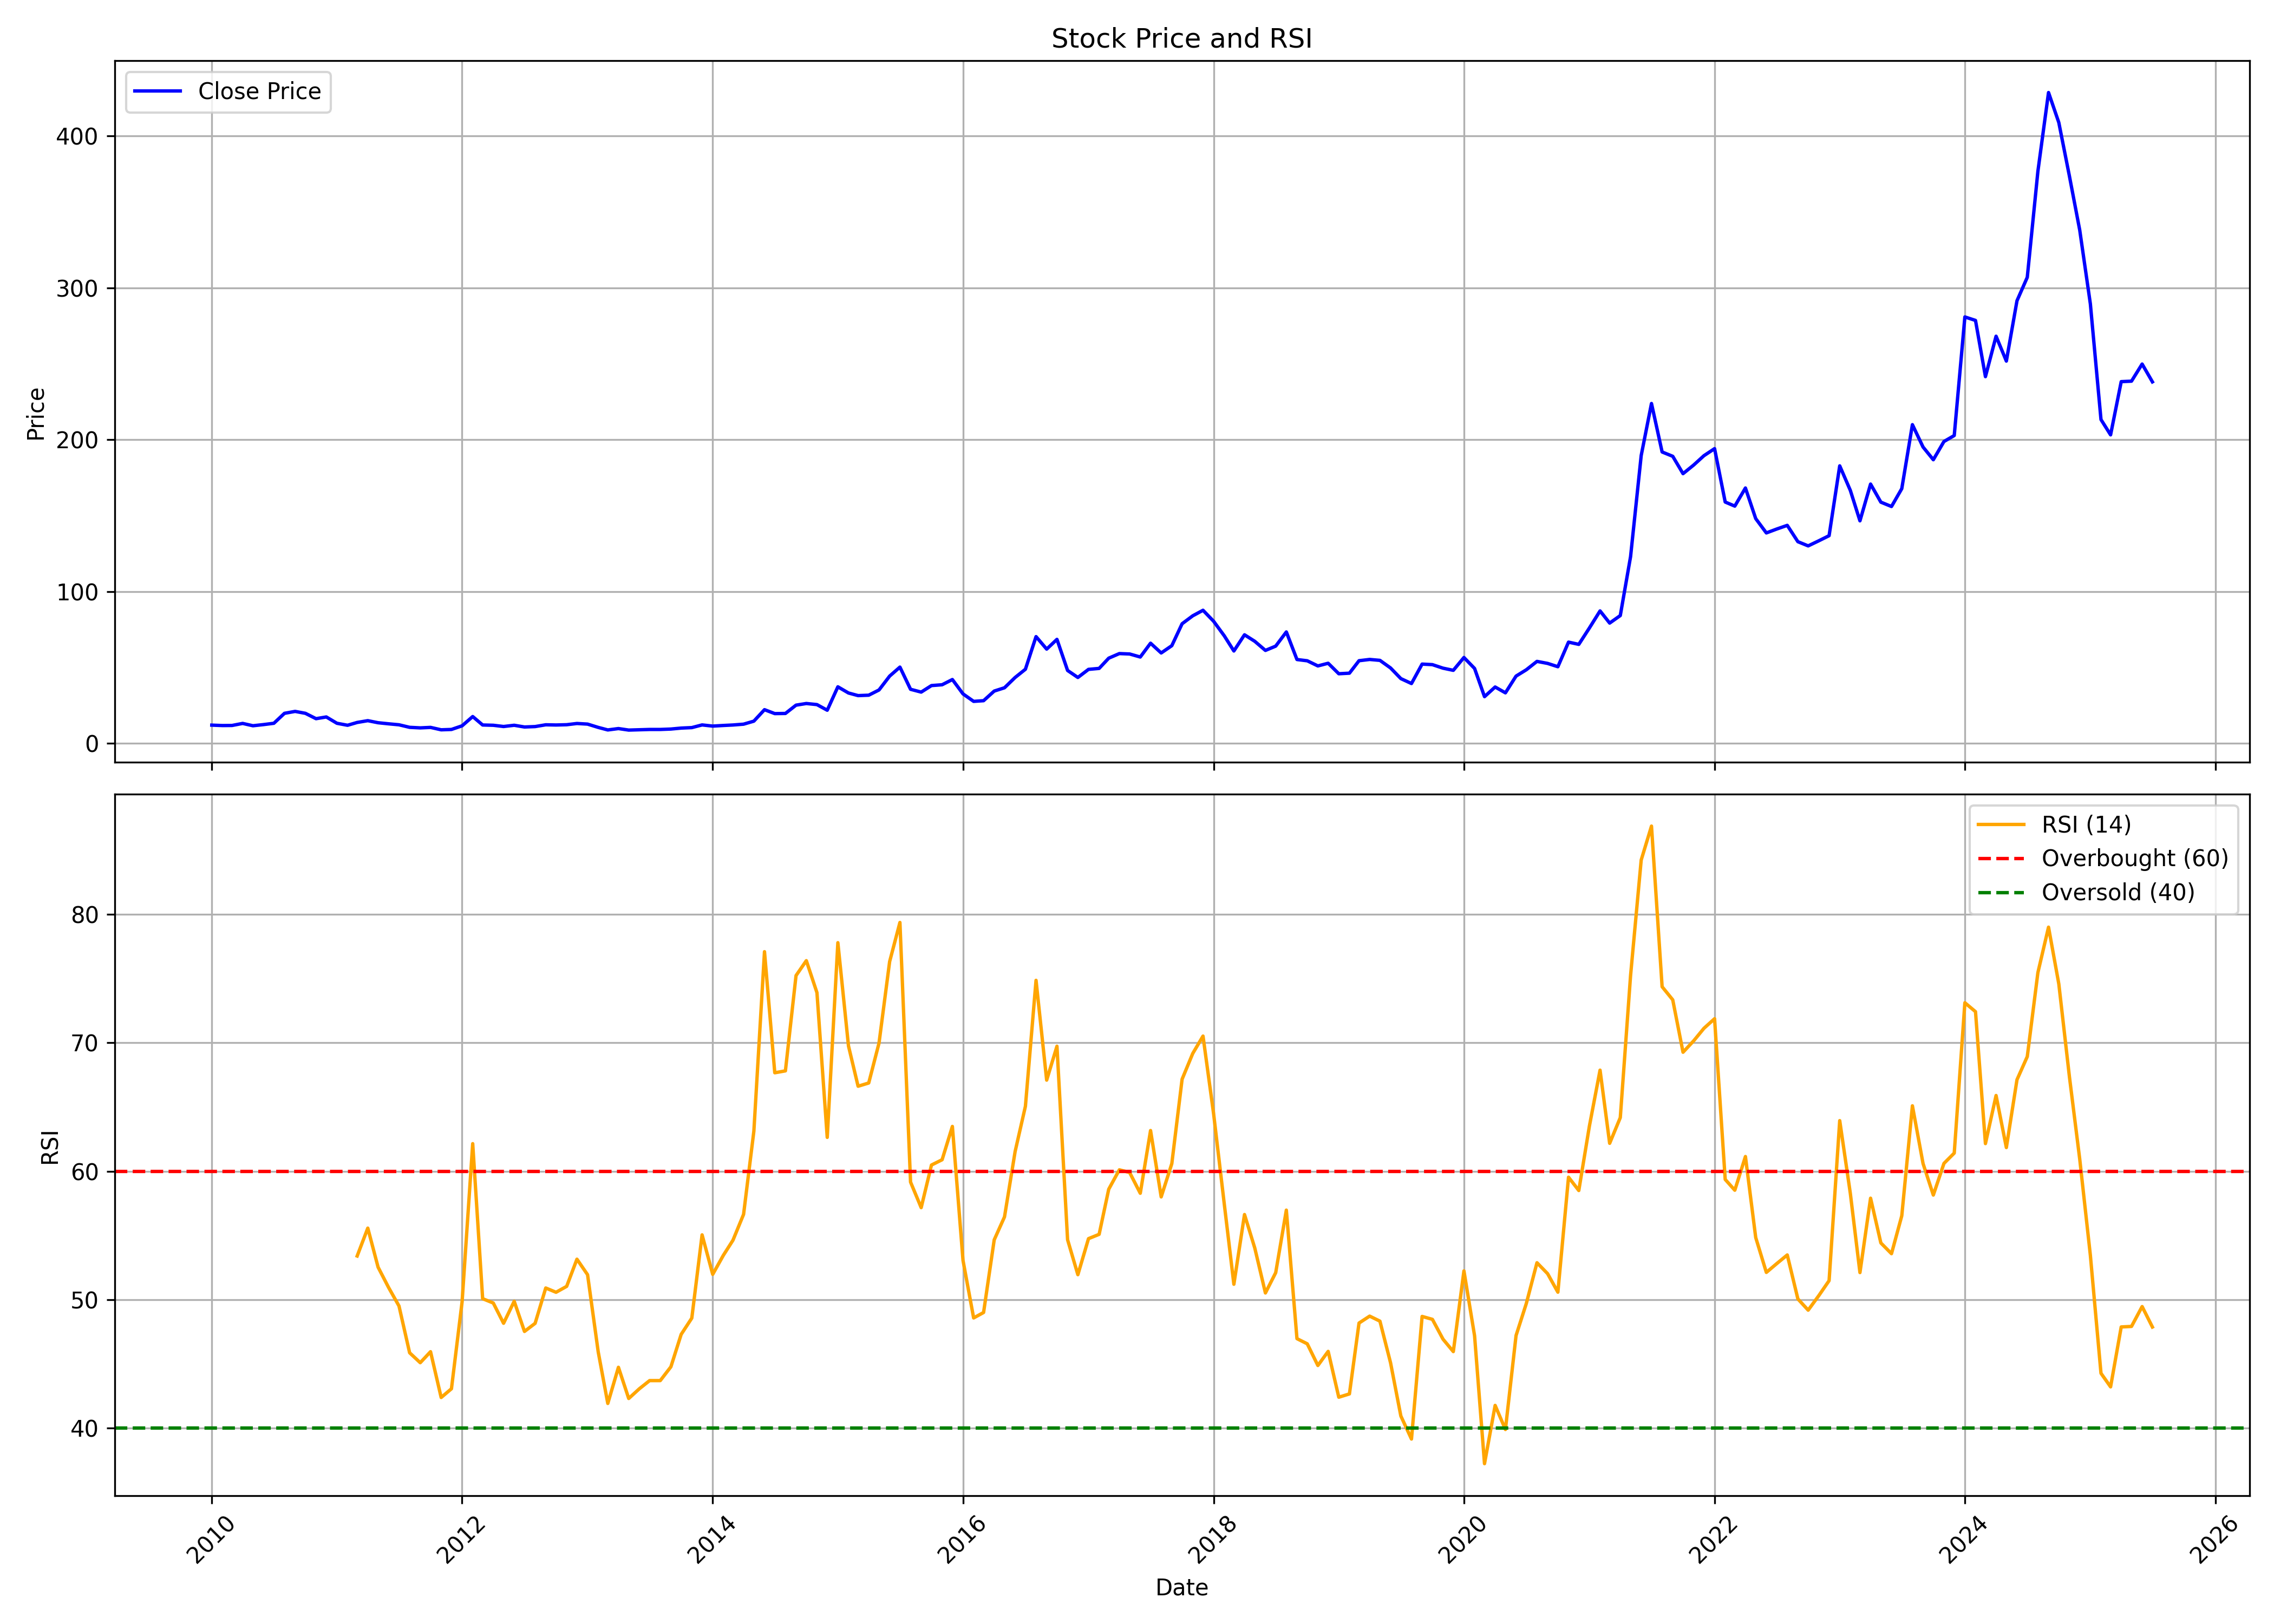

Data behind this chart, as committed beside it:
, date, symbol, open, high, low, close, volume, rsi
0, 2010-01-01, VLSFINANCE, 12.4, 15.02, 11.31, 11.9, 1398400, 
1, 2010-02-01, VLSFINANCE, 12.26, 13.35, 11.04, 11.63, 696529, 
2, 2010-03-01, VLSFINANCE, 11.63, 13.03, 10.05, 11.67, 702893, 
3, 2010-04-01, VLSFINANCE, 11.77, 13.21, 11.31, 13.03, 749426, 
4, 2010-05-01, VLSFINANCE, 12.44, 14.71, 10.41, 11.49, 1070848, 
5, 2010-06-01, VLSFINANCE, 11.22, 13.03, 10.59, 12.26, 830175, 
6, 2010-07-01, VLSFINANCE, 11.95, 13.94, 11.95, 13.12, 1046349, 
7, 2010-08-01, VLSFINANCE, 12.9, 29.82, 12.53, 19.68, 15086135, 
8, 2010-09-01, VLSFINANCE, 19.91, 26.47, 19.64, 20.95, 5156264, 
9, 2010-10-01, VLSFINANCE, 21.31, 23.17, 19.01, 19.68, 1760971, 
10, 2010-11-01, VLSFINANCE, 20.63, 20.63, 14.48, 16.15, 1085045, 
11, 2010-12-01, VLSFINANCE, 16.15, 19.28, 15.16, 17.29, 1334016, 
12, 2011-01-01, VLSFINANCE, 17.24, 17.83, 12.31, 13.12, 404135, 
13, 2011-02-01, VLSFINANCE, 12.72, 15.16, 10.77, 11.81, 476013, 
14, 2011-03-01, VLSFINANCE, 11.49, 15.84, 11.45, 13.67, 689082, 53.4
15, 2011-04-01, VLSFINANCE, 14.03, 19.23, 13.48, 14.84, 892834, 55.57
16, 2011-05-01, VLSFINANCE, 14.84, 15.7, 11.95, 13.48, 357126, 52.53
17, 2011-06-01, VLSFINANCE, 13.48, 14.89, 11.58, 12.76, 426411, 50.93
18, 2011-07-01, VLSFINANCE, 12.35, 14.48, 12.13, 12.13, 266481, 49.51
19, 2011-08-01, VLSFINANCE, 11.99, 12.85, 8.462, 10.45, 573661, 45.87
20, 2011-09-01, VLSFINANCE, 10.45, 11.4, 9.276, 10.09, 224567, 45.09
21, 2011-10-01, VLSFINANCE, 9.684, 11.18, 8.145, 10.41, 215294, 45.95
22, 2011-11-01, VLSFINANCE, 10.36, 10.86, 8.326, 8.824, 228086, 42.38
23, 2011-12-01, VLSFINANCE, 9.593, 9.729, 7.421, 9.05, 258449, 43.06
24, 2012-01-01, VLSFINANCE, 9.05, 13.12, 8.96, 11.45, 464442, 49.82
25, 2012-02-01, VLSFINANCE, 11.67, 18.28, 11.13, 17.56, 1781652, 62.15
26, 2012-03-01, VLSFINANCE, 18.1, 20.72, 10.77, 11.99, 2131654, 50.08
27, 2012-04-01, VLSFINANCE, 12.53, 13.8, 11.4, 11.81, 361391, 49.74
28, 2012-05-01, VLSFINANCE, 11.81, 12.62, 10.45, 11, 192275, 48.16
29, 2012-06-01, VLSFINANCE, 11.31, 14.25, 9.819, 11.81, 524393, 49.88
30, 2012-07-01, VLSFINANCE, 11.77, 12.67, 9.955, 10.68, 450899, 47.53
31, 2012-08-01, VLSFINANCE, 11, 13.12, 9.955, 10.95, 349505, 48.16
32, 2012-09-01, VLSFINANCE, 10.86, 12.85, 10.68, 12.13, 369520, 50.91
33, 2012-10-01, VLSFINANCE, 12.22, 14.48, 11.63, 11.99, 339772, 50.58
34, 2012-11-01, VLSFINANCE, 11.81, 13.76, 11, 12.17, 316302, 51.04
35, 2012-12-01, VLSFINANCE, 12.04, 15.25, 11.58, 12.99, 590915, 53.16
36, 2013-01-01, VLSFINANCE, 13.03, 15.75, 12.17, 12.58, 1222409, 51.95
37, 2013-02-01, VLSFINANCE, 13.03, 13.08, 10.14, 10.41, 239225, 45.94
38, 2013-03-01, VLSFINANCE, 10.23, 11.49, 7.874, 8.733, 229716, 41.92
39, 2013-04-01, VLSFINANCE, 8.824, 10.68, 8.371, 9.638, 181821, 44.74
40, 2013-05-01, VLSFINANCE, 9.638, 10.59, 8.281, 8.643, 218840, 42.31
41, 2013-06-01, VLSFINANCE, 8.869, 9.322, 6.697, 8.869, 256931, 43.06
42, 2013-07-01, VLSFINANCE, 8.779, 9.638, 7.466, 9.05, 290644, 43.7
43, 2013-08-01, VLSFINANCE, 8.824, 10.09, 7.466, 9.05, 440229, 43.7
44, 2013-09-01, VLSFINANCE, 8.869, 11.4, 8.824, 9.322, 675913, 44.77
45, 2013-10-01, VLSFINANCE, 9.322, 11.31, 9.095, 9.955, 397926, 47.3
46, 2013-11-01, VLSFINANCE, 10.23, 11.63, 9.367, 10.27, 300181, 48.57
47, 2013-12-01, VLSFINANCE, 10.54, 13.03, 9.774, 12.04, 1709220, 55.05
48, 2014-01-01, VLSFINANCE, 11.58, 13.03, 10.68, 11.27, 231109, 51.97
49, 2014-02-01, VLSFINANCE, 11.18, 12.22, 10.77, 11.67, 99297, 53.46
50, 2014-03-01, VLSFINANCE, 12.17, 13.08, 10.86, 11.99, 394770, 54.63
51, 2014-04-01, VLSFINANCE, 11.99, 15.75, 11.99, 12.53, 509481, 56.65
52, 2014-05-01, VLSFINANCE, 12.53, 16.2, 12.04, 14.53, 643765, 63.12
53, 2014-06-01, VLSFINANCE, 15.16, 22.08, 14.3, 22.08, 1820915, 77.1
54, 2014-07-01, VLSFINANCE, 23.17, 24.3, 18.37, 19.5, 835962, 67.67
55, 2014-08-01, VLSFINANCE, 18.73, 20.59, 16.92, 19.59, 323007, 67.82
56, 2014-09-01, VLSFINANCE, 19.41, 27.56, 17.92, 25.07, 1435646, 75.24
57, 2014-10-01, VLSFINANCE, 24.21, 28.51, 22.9, 26.15, 842633, 76.4
58, 2014-11-01, VLSFINANCE, 24.93, 29.41, 22.76, 25.43, 860664, 73.91
59, 2014-12-01, VLSFINANCE, 24.89, 25.2, 18.6, 21.72, 394817, 62.64
... 127 more rows
